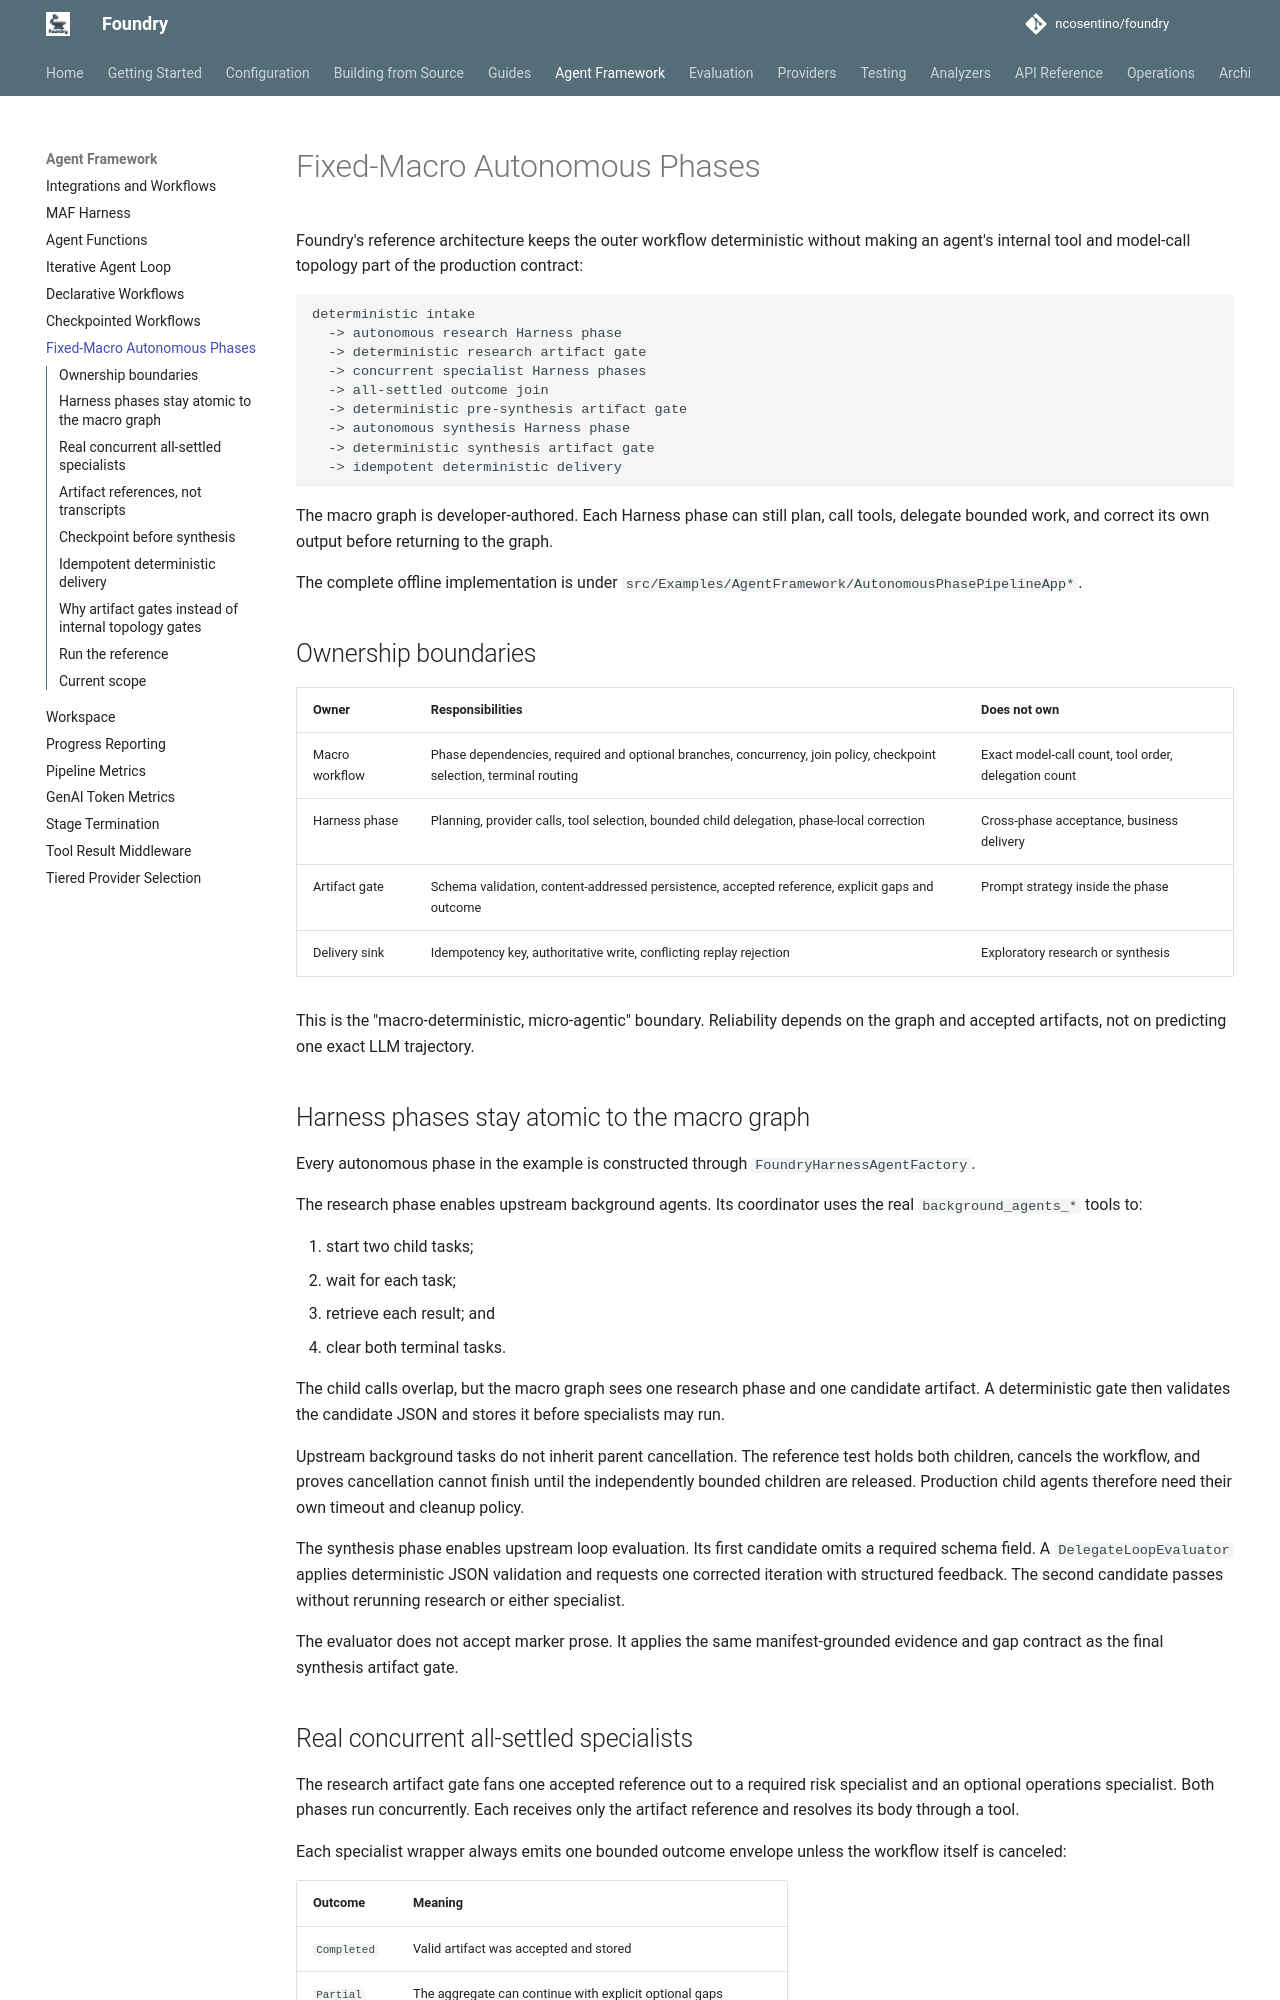

repository: ncosentino/foundry · page: autonomous-phase-pipeline/index.html · generator: mkdocs

---
description: Build fixed macro workflows whose Harness phases remain autonomous while deterministic artifact gates own correctness.
---

# Fixed-Macro Autonomous Phases

Foundry's reference architecture keeps the outer workflow deterministic without
making an agent's internal tool and model-call topology part of the production
contract:

```text
deterministic intake
  -> autonomous research Harness phase
  -> deterministic research artifact gate
  -> concurrent specialist Harness phases
  -> all-settled outcome join
  -> deterministic pre-synthesis artifact gate
  -> autonomous synthesis Harness phase
  -> deterministic synthesis artifact gate
  -> idempotent deterministic delivery
```

The macro graph is developer-authored. Each Harness phase can still plan, call
tools, delegate bounded work, and correct its own output before returning to the
graph.

The complete offline implementation is under
`src/Examples/AgentFramework/AutonomousPhasePipelineApp*`.

## Ownership boundaries

| Owner | Responsibilities | Does not own |
| --- | --- | --- |
| Macro workflow | Phase dependencies, required and optional branches, concurrency, join policy, checkpoint selection, terminal routing | Exact model-call count, tool order, delegation count |
| Harness phase | Planning, provider calls, tool selection, bounded child delegation, phase-local correction | Cross-phase acceptance, business delivery |
| Artifact gate | Schema validation, content-addressed persistence, accepted reference, explicit gaps and outcome | Prompt strategy inside the phase |
| Delivery sink | Idempotency key, authoritative write, conflicting replay rejection | Exploratory research or synthesis |

This is the "macro-deterministic, micro-agentic" boundary. Reliability depends
on the graph and accepted artifacts, not on predicting one exact LLM trajectory.

## Harness phases stay atomic to the macro graph

Every autonomous phase in the example is constructed through
`FoundryHarnessAgentFactory`.

The research phase enables upstream background agents. Its coordinator uses the
real `background_agents_*` tools to:

1. start two child tasks;
2. wait for each task;
3. retrieve each result; and
4. clear both terminal tasks.

The child calls overlap, but the macro graph sees one research phase and one
candidate artifact. A deterministic gate then validates the candidate JSON and
stores it before specialists may run.

Upstream background tasks do not inherit parent cancellation. The reference
test holds both children, cancels the workflow, and proves cancellation cannot
finish until the independently bounded children are released. Production child
agents therefore need their own timeout and cleanup policy.

The synthesis phase enables upstream loop evaluation. Its first candidate omits
a required schema field. A `DelegateLoopEvaluator` applies deterministic JSON
validation and requests one corrected iteration with structured feedback. The
second candidate passes without rerunning research or either specialist.

The evaluator does not accept marker prose. It applies the same
manifest-grounded evidence and gap contract as the final synthesis artifact
gate.
